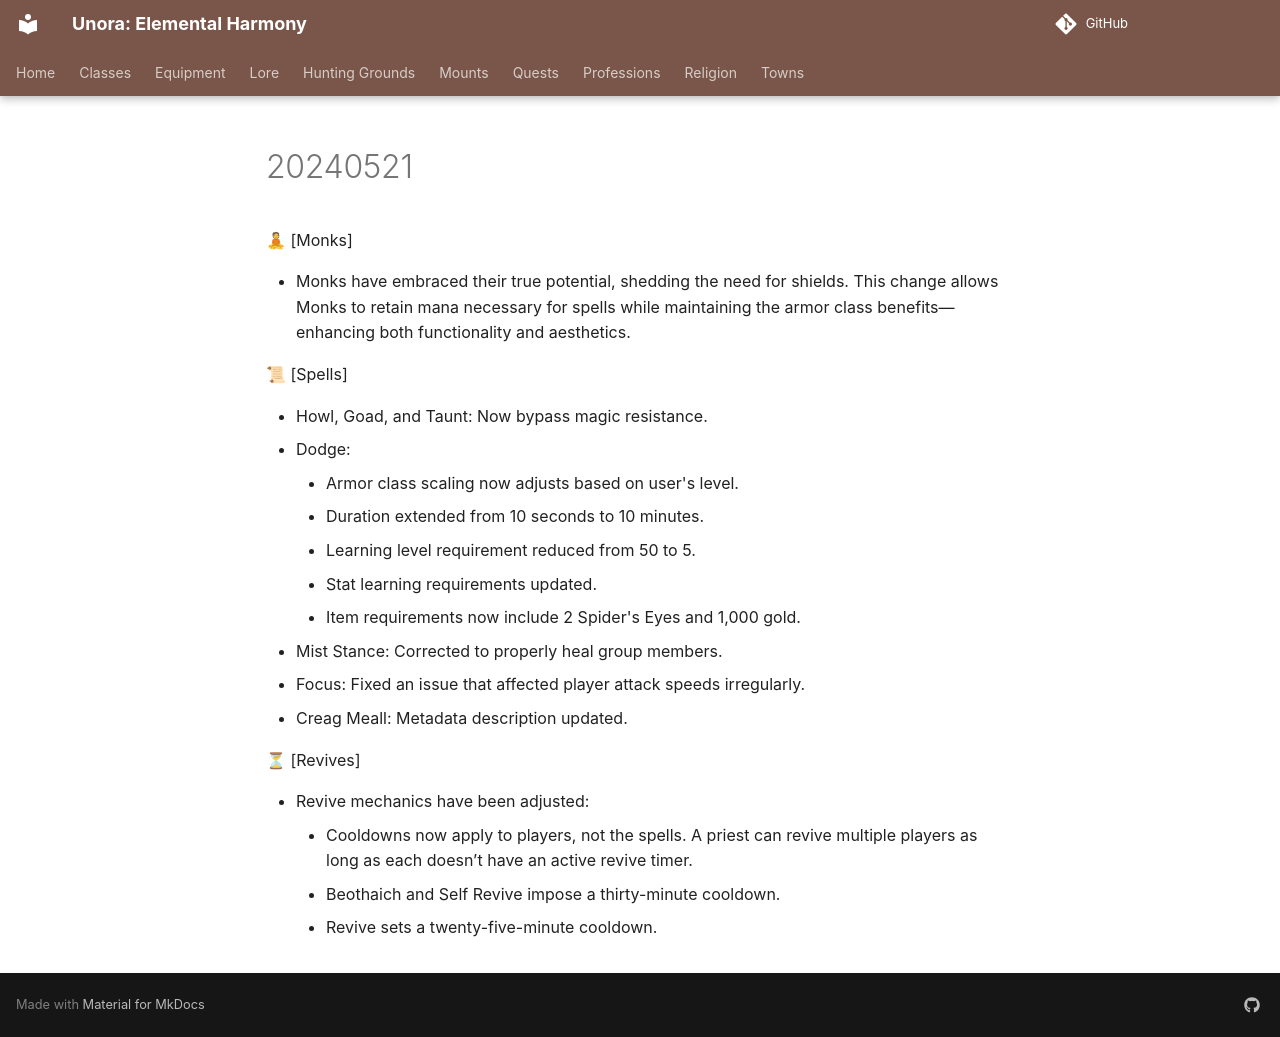

repository: unora-project/unora-project.github.io · page: patch_notes/2024/May/20240521/index.html · generator: mkdocs

---
search:
  exclude: true
---

🧘 [Monks]

- Monks have embraced their true potential, shedding the need for shields. This change allows Monks to retain mana necessary for spells while maintaining the armor class benefits—enhancing both functionality and aesthetics.

📜 [Spells]

- Howl, Goad, and Taunt: Now bypass magic resistance.
- Dodge:
    - Armor class scaling now adjusts based on user's level.
    - Duration extended from 10 seconds to 10 minutes.
    - Learning level requirement reduced from 50 to 5.
    - Stat learning requirements updated.
    - Item requirements now include 2 Spider's Eyes and 1,000 gold.
- Mist Stance: Corrected to properly heal group members.
- Focus: Fixed an issue that affected player attack speeds irregularly.
- Creag Meall: Metadata description updated.

⏳ [Revives]

- Revive mechanics have been adjusted:
    - Cooldowns now apply to players, not the spells. A priest can revive multiple players as long as each doesn’t have an active revive timer.
    - Beothaich and Self Revive impose a thirty-minute cooldown.
    - Revive sets a twenty-five-minute cooldown.
